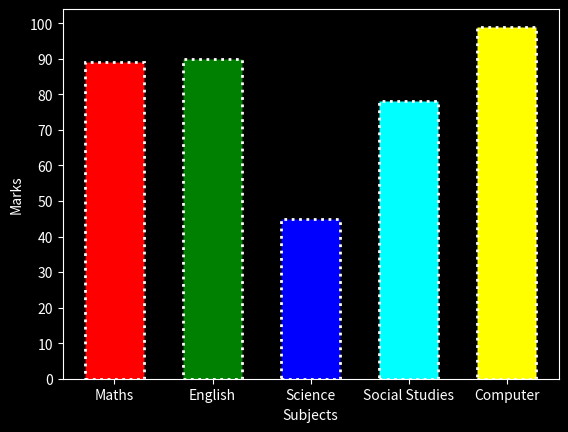

Generate this figure with matplotlib:
import numpy as np
import pandas as pd
import matplotlib.pyplot as plt

plt.style.use('dark_background')

subjects = ['Maths', 'English', 'Science', 'Social Studies', 'Computer']
marks = [89, 90, 45, 78, 99]
colours = ['red','green','blue','cyan','yellow']
plt.bar(subjects,marks, color = colours, width=0.6, edgecolor = 'white', linewidth = 2 , linestyle = ':')
plt.yticks(np.arange(0,101,10))
plt.xlabel("Subjects")
plt.ylabel("Marks")
plt.show()

# Use plt.barh() for horizontal bar
